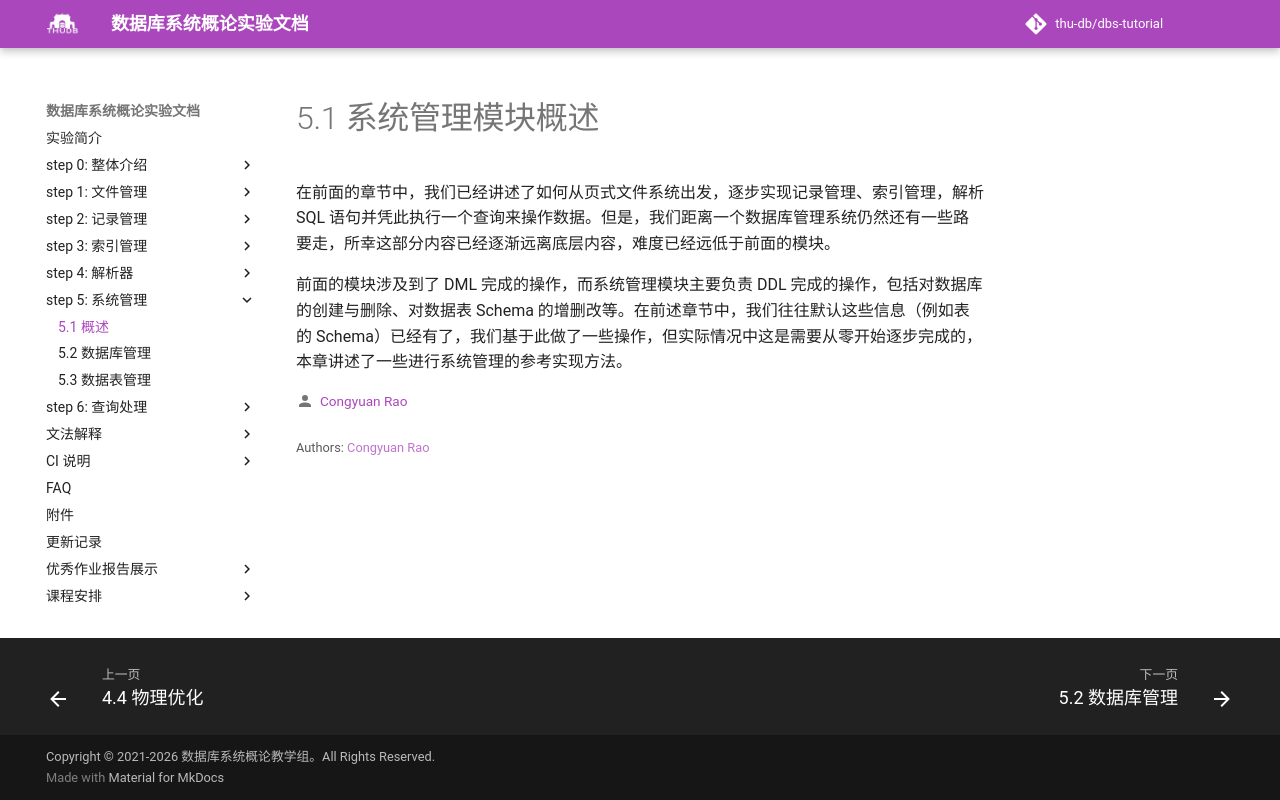

repository: thu-db/dbs-tutorial · page: chapter-5/5-1-intro/index.html · generator: mkdocs

# 5.1 系统管理模块概述

在前面的章节中，我们已经讲述了如何从页式文件系统出发，逐步实现记录管理、索引管理，解析 SQL 语句并凭此执行一个查询来操作数据。但是，我们距离一个数据库管理系统仍然还有一些路要走，所幸这部分内容已经逐渐远离底层内容，难度已经远低于前面的模块。

前面的模块涉及到了 DML 完成的操作，而系统管理模块主要负责 DDL 完成的操作，包括对数据库的创建与删除、对数据表 Schema 的增删改等。在前述章节中，我们往往默认这些信息（例如表的 Schema）已经有了，我们基于此做了一些操作，但实际情况中这是需要从零开始逐步完成的，本章讲述了一些进行系统管理的参考实现方法。
